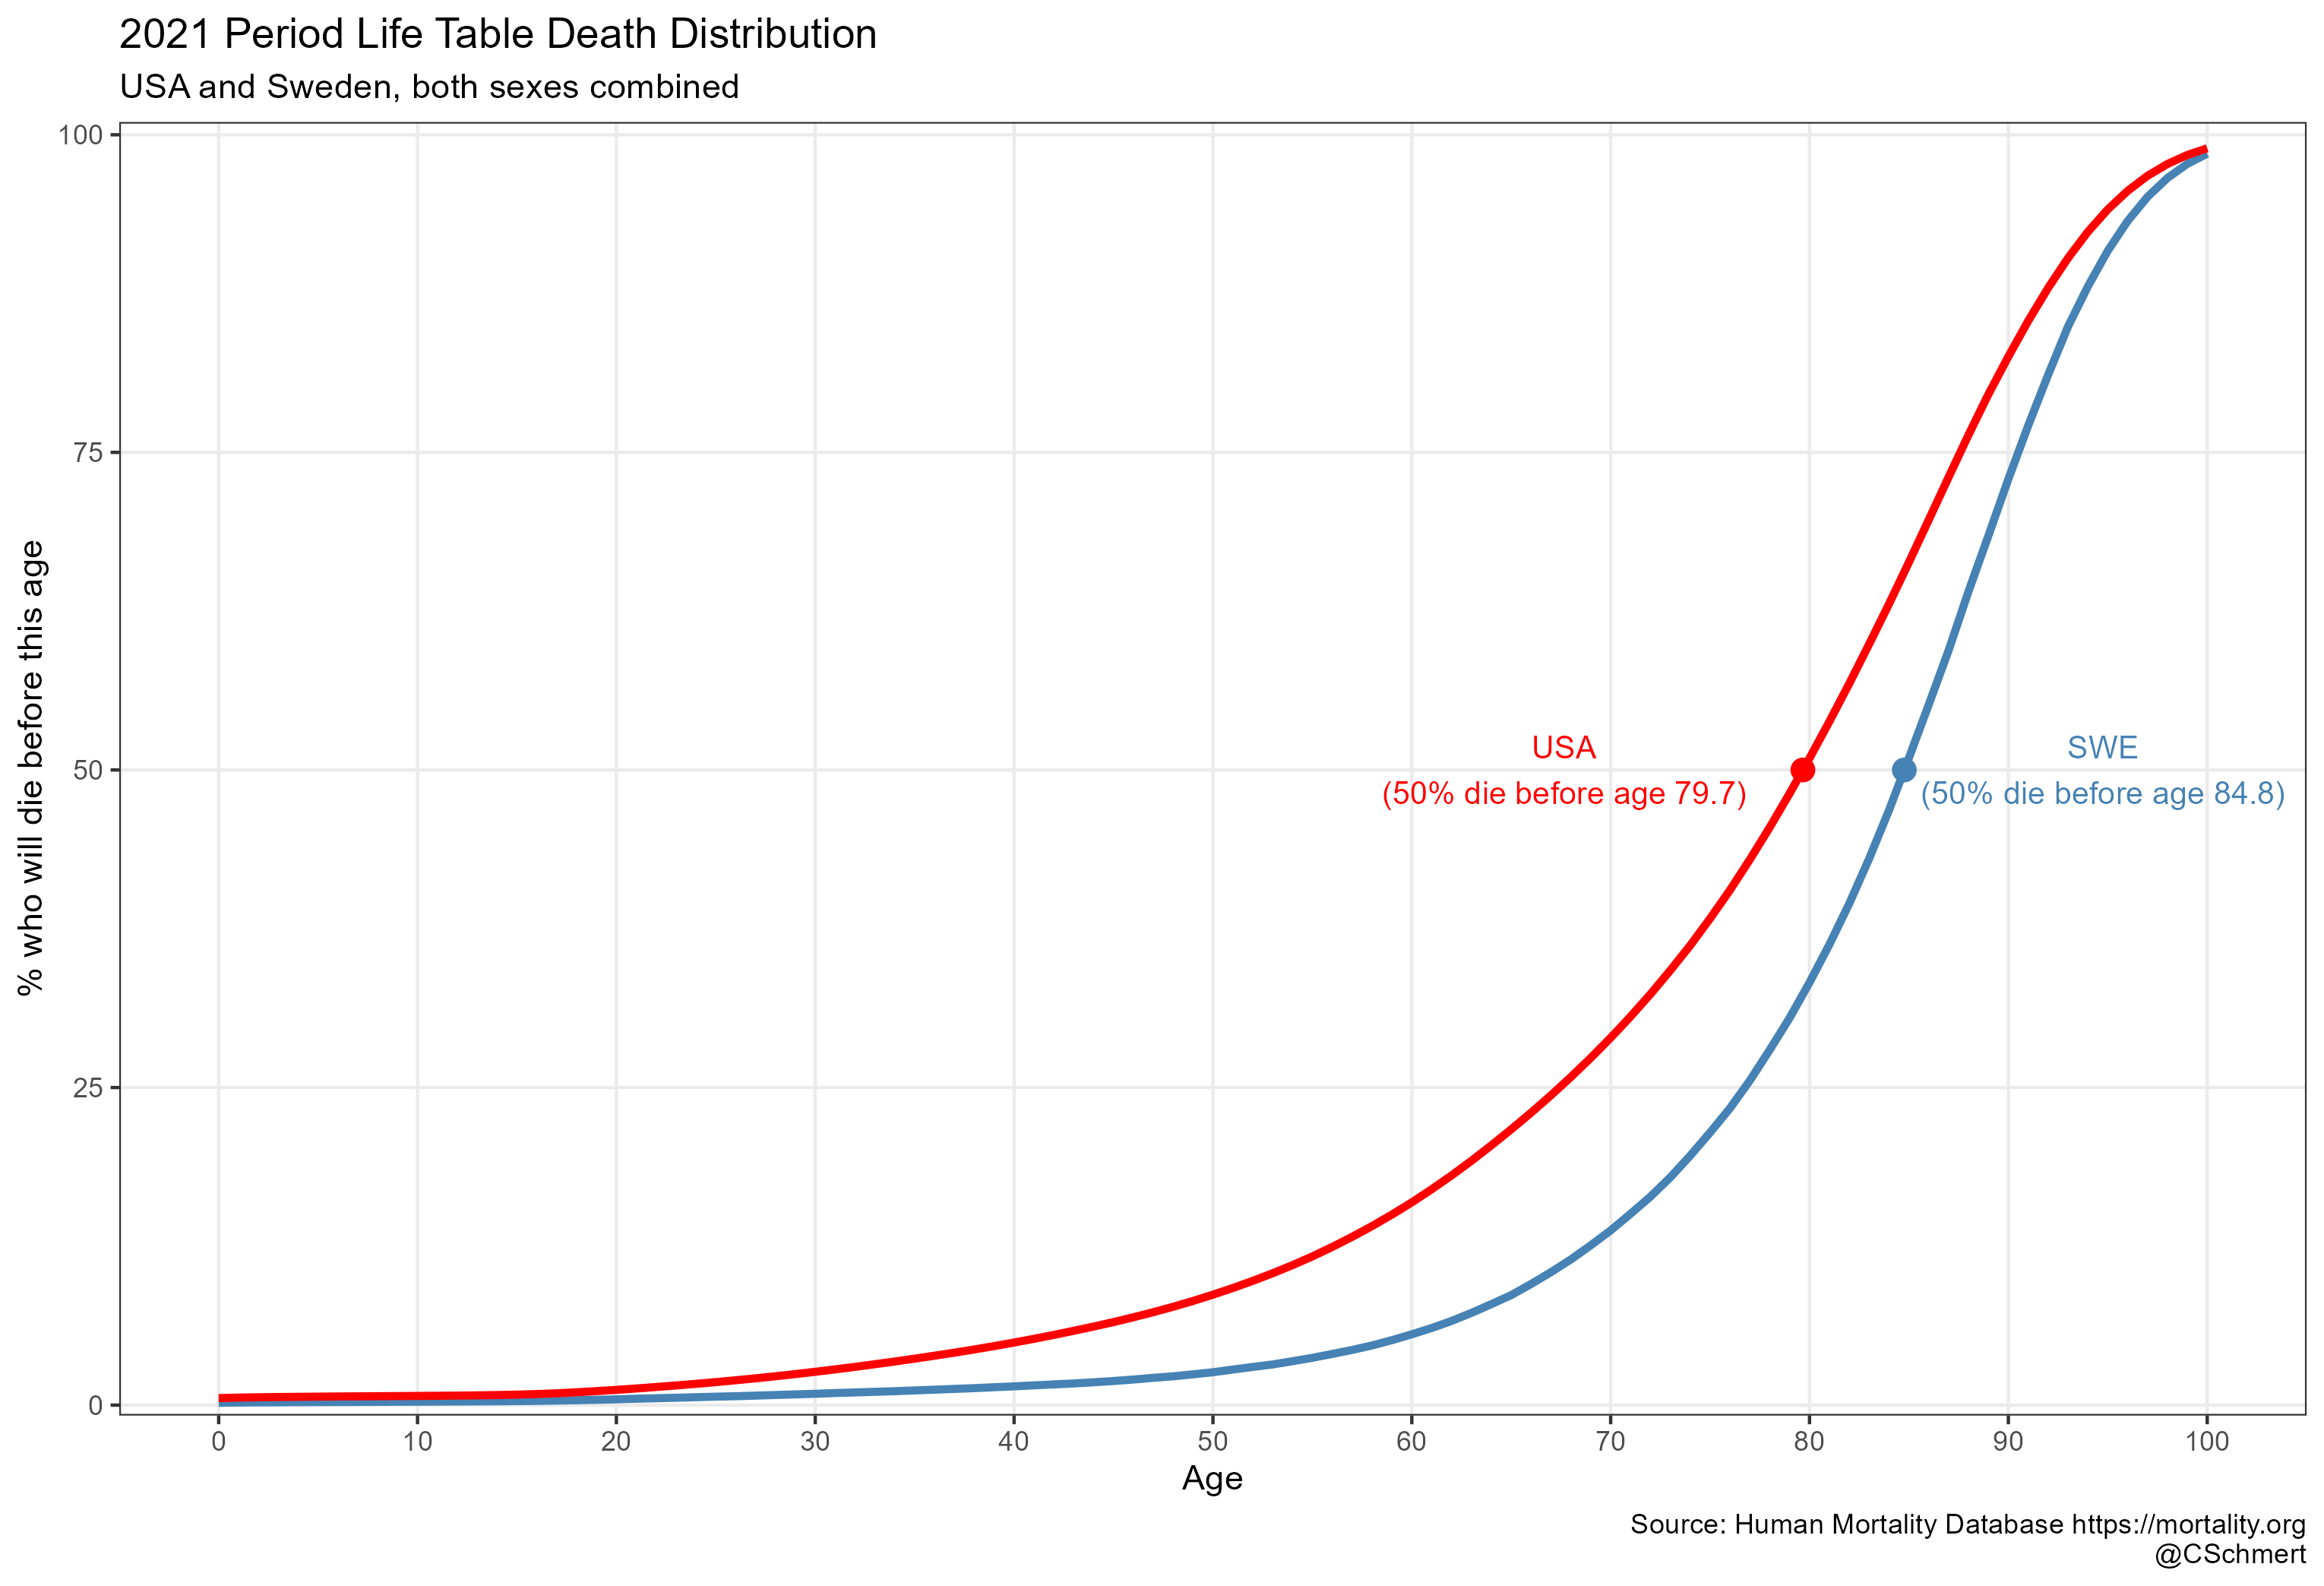

The R source for this figure:

library(tidyverse)
library(HMDHFDplus)


# HMD credentials have to be already in memory:
# un = username, pw = password

# period life tables, both sexes, from HMD

USA = readHMDweb(CNTRY='USA', item='bltper_1x1', username=un, password=pw)
SWE = readHMDweb(CNTRY='SWE', item='bltper_1x1', username=un, password=pw)

# find the latest year for which we have life tables from both countries

latest_year = max( intersect( USA$Year, SWE$Year))

# get the 2 life tables for that latest year
# and arrange in a data frame

df_us = filter(USA, Year==latest_year) %>%
          select(Year, Age, dx) %>%
          add_column(Country='USA', .before=1)

df_sw = filter(SWE, Year==latest_year) %>%
          select(Year, Age, dx) %>%
          add_column(Country='SWE', .before=1)

df = bind_rows(df_us, df_sw) %>%
      group_by(Country) %>%
      mutate(cumulative_dx = 100* cumsum(dx)/sum(dx))

G = ggplot(data=df) +
  aes(x=Age, y=cumulative_dx, color=Country) +
  geom_line(lwd=1.2) +
  theme_bw() +
  scale_x_continuous(breaks=seq(0,100,10), minor_breaks=NULL,limits=c(0,100)) +
  scale_y_continuous(breaks=seq(0,100,25), minor_breaks = NULL, expand=c(.01,.01)) +
  labs(title='2021 Period Life Table Death Distribution',
       subtitle='USA and Sweden, both sexes combined',
       y = '% who will die before this age',
       caption='Source: Human Mortality Database https://mortality.org\n@CSchmert') +
  scale_color_manual(values=c('steelblue','red')) +
  guides(color='none')

print(G)

med_df = df %>%
          summarize(med = approx(x=cumulative_dx, y=Age, xout=50)$y) %>%
          mutate(txt = paste0(Country,'\n(50% die before age ',
                                 sprintf('%4.1f',med),')'))


G = G + 
     geom_point(data=med_df, aes(x=med,y=50),size=3) +
     geom_text(data=med_df, aes(x=med+c(+10,-12), y=50, label=txt, hjust=0.5),
               size=3.5, face='bold')

ggsave('SWE-USA-life-table-comparison.png', plot=G)
